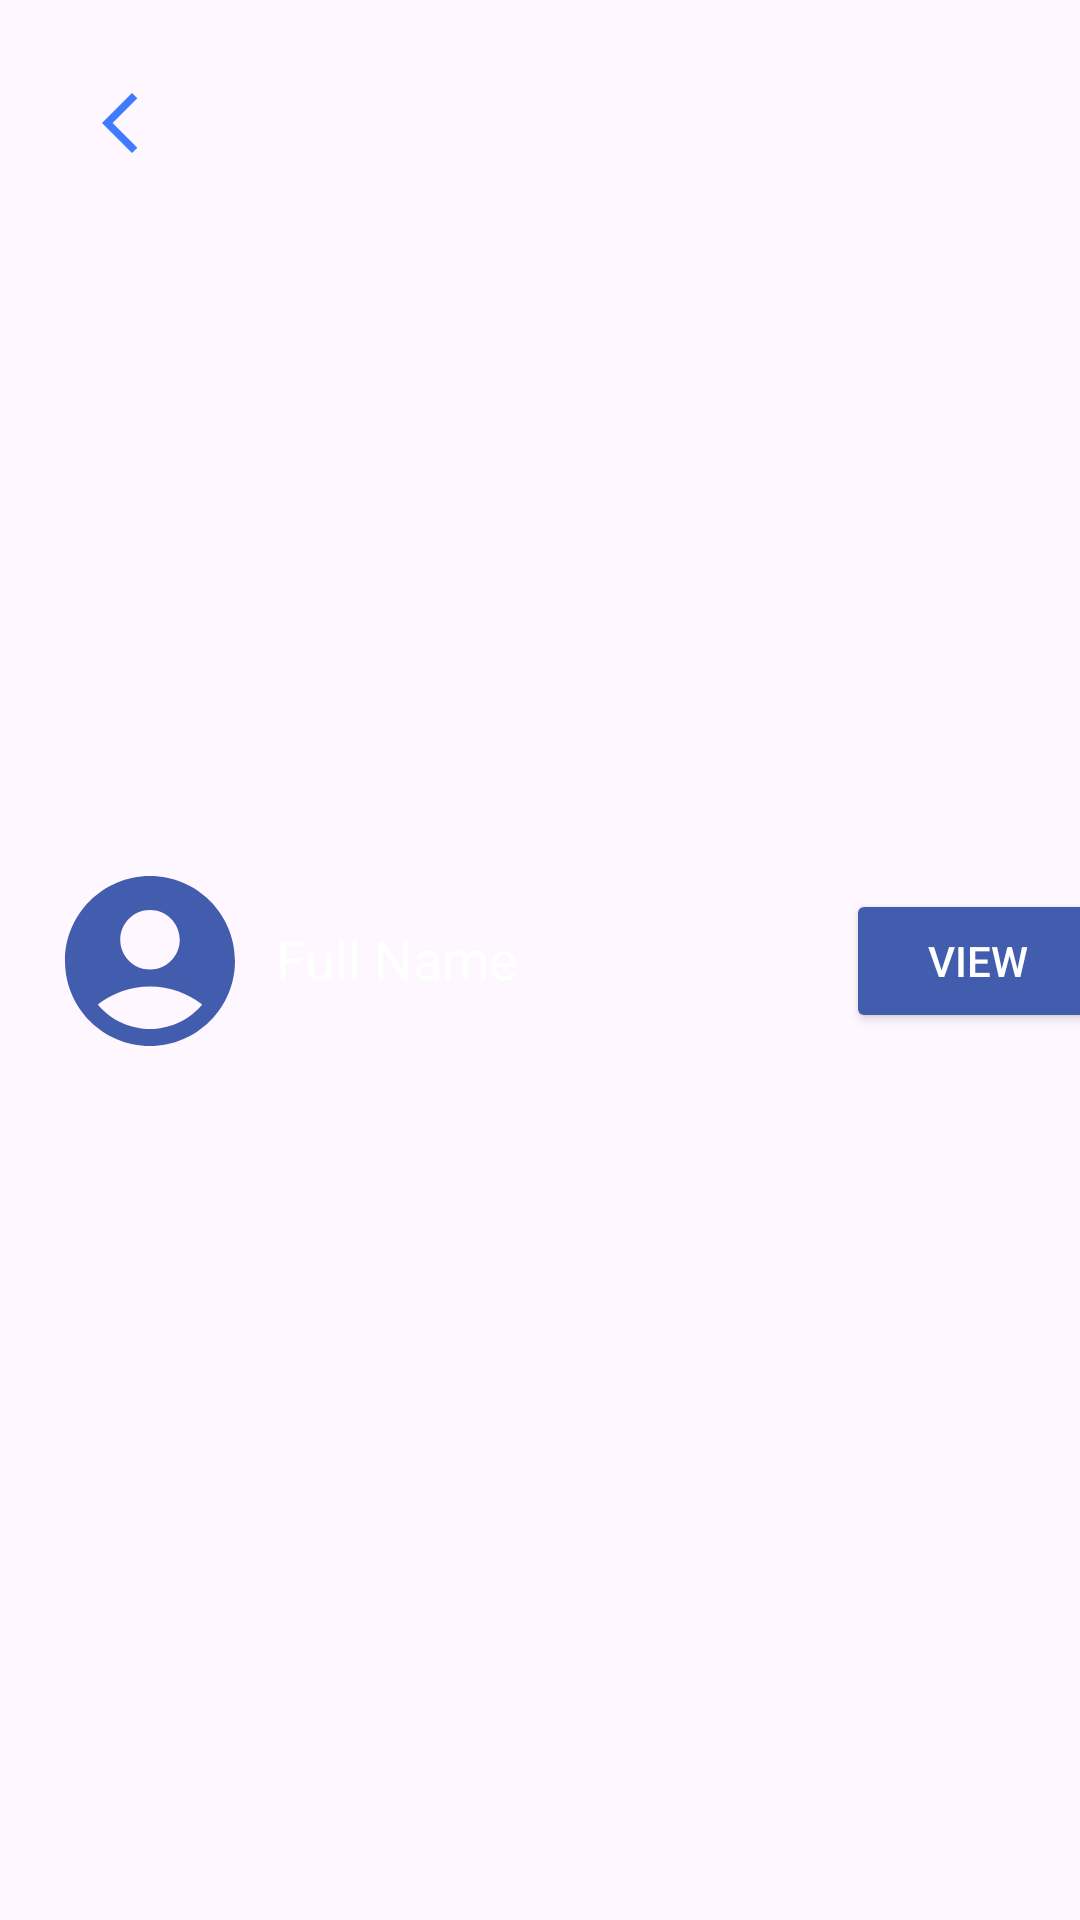

This screen was rendered from an Android layout file. Write that file and the resources it references.
<!-- AndroidManifest.xml: application theme Theme.Sullan_Slambook -->
<!-- res/layout/activity_profileview.xml -->
<?xml version="1.0" encoding="utf-8"?>
<androidx.constraintlayout.widget.ConstraintLayout xmlns:android="http://schemas.android.com/apk/res/android"
    xmlns:app="http://schemas.android.com/apk/res-auto"
    xmlns:tools="http://schemas.android.com/tools"
    android:id="@+id/main"
    android:layout_width="match_parent"
    android:layout_height="match_parent"
    tools:context=".ProfileViewActivity">

    <ImageButton
        android:id="@+id/btn_back"
        android:layout_width="48dp"
        android:layout_height="50dp"
        app:srcCompat="@drawable/arrow_back"
        android:background="@android:color/transparent"
        android:contentDescription="Back"
        app:layout_constraintStart_toStartOf="parent"
        app:layout_constraintTop_toTopOf="parent"
        android:layout_marginStart="16dp"
        android:layout_marginTop="16dp" />


    <androidx.constraintlayout.widget.ConstraintLayout
        android:layout_width="354dp"
        android:layout_height="95dp"
        android:layout_marginStart="16dp"
        android:layout_marginEnd="16dp"
        app:layout_constraintBottom_toBottomOf="parent"
        app:layout_constraintEnd_toEndOf="parent"
        app:layout_constraintHorizontal_bias="0.0"
        app:layout_constraintStart_toStartOf="parent"
        app:layout_constraintTop_toTopOf="parent"
        tools:ignore="MissingConstraints">

        <ImageView
            android:id="@+id/profile_image"
            android:layout_width="68dp"
            android:layout_height="68dp"
            android:contentDescription="Profile Picture"
            android:src="@drawable/profile_pic"
            app:layout_constraintBottom_toBottomOf="parent"
            app:layout_constraintStart_toStartOf="parent"
            app:layout_constraintTop_toTopOf="parent" />

        <TextView
            android:id="@+id/profile_name"
            android:layout_width="0dp"
            android:layout_height="wrap_content"
            android:layout_marginStart="8dp"
            android:gravity="center_vertical"
            android:text="Full Name"
            android:textColor="@android:color/white"
            android:textSize="18sp"
            app:layout_constraintBottom_toBottomOf="parent"
            app:layout_constraintEnd_toStartOf="@id/btn_view"
            app:layout_constraintHorizontal_bias="0.0"
            app:layout_constraintStart_toEndOf="@id/profile_image"
            app:layout_constraintTop_toTopOf="parent"
            app:layout_constraintVertical_bias="0.492" />

        <Button
            android:id="@+id/btn_view"
            android:layout_width="wrap_content"
            android:layout_height="wrap_content"
            android:backgroundTint="@color/blue"
            android:text="View"
            android:textColor="@android:color/white"
            app:layout_constraintBottom_toBottomOf="parent"
            app:layout_constraintEnd_toEndOf="parent"
            app:layout_constraintTop_toTopOf="parent" />
    </androidx.constraintlayout.widget.ConstraintLayout>



    </androidx.constraintlayout.widget.ConstraintLayout>
<!-- resources referenced by this layout -->
<resources>
  <color name="blue">#425dad</color>
  <!-- drawable arrow_back (drawable) -->
  <vector xmlns:android="http://schemas.android.com/apk/res/android" android:height="24dp" android:tint="#407BFF" android:viewportHeight="24" android:viewportWidth="24" android:width="24dp">
        
      <path android:fillColor="@android:color/white" android:pathData="M17.77,3.77l-1.77,-1.77l-10,10l10,10l1.77,-1.77l-8.23,-8.23z"/>
      
  </vector>
  <!-- drawable profile_pic (drawable) -->
  <vector xmlns:android="http://schemas.android.com/apk/res/android" android:height="24dp" android:tint="#425DAD" android:viewportHeight="24" android:viewportWidth="24" android:width="24dp">
  
      <path android:fillColor="@android:color/white" android:pathData="M12,2C6.48,2 2,6.48 2,12s4.48,10 10,10s10,-4.48 10,-10S17.52,2 12,2zM12,6c1.93,0 3.5,1.57 3.5,3.5S13.93,13 12,13s-3.5,-1.57 -3.5,-3.5S10.07,6 12,6zM12,20c-2.03,0 -4.43,-0.82 -6.14,-2.88C7.55,15.8 9.68,15 12,15s4.45,0.8 6.14,2.12C16.43,19.18 14.03,20 12,20z"/>
  
  </vector>
  <style name="Theme.Sullan_Slambook" parent="Base.Theme.Sullan_Slambook" />
  <style name="Base.Theme.Sullan_Slambook" parent="Theme.Material3.DayNight.NoActionBar">
          
          
      </style>
</resources>
